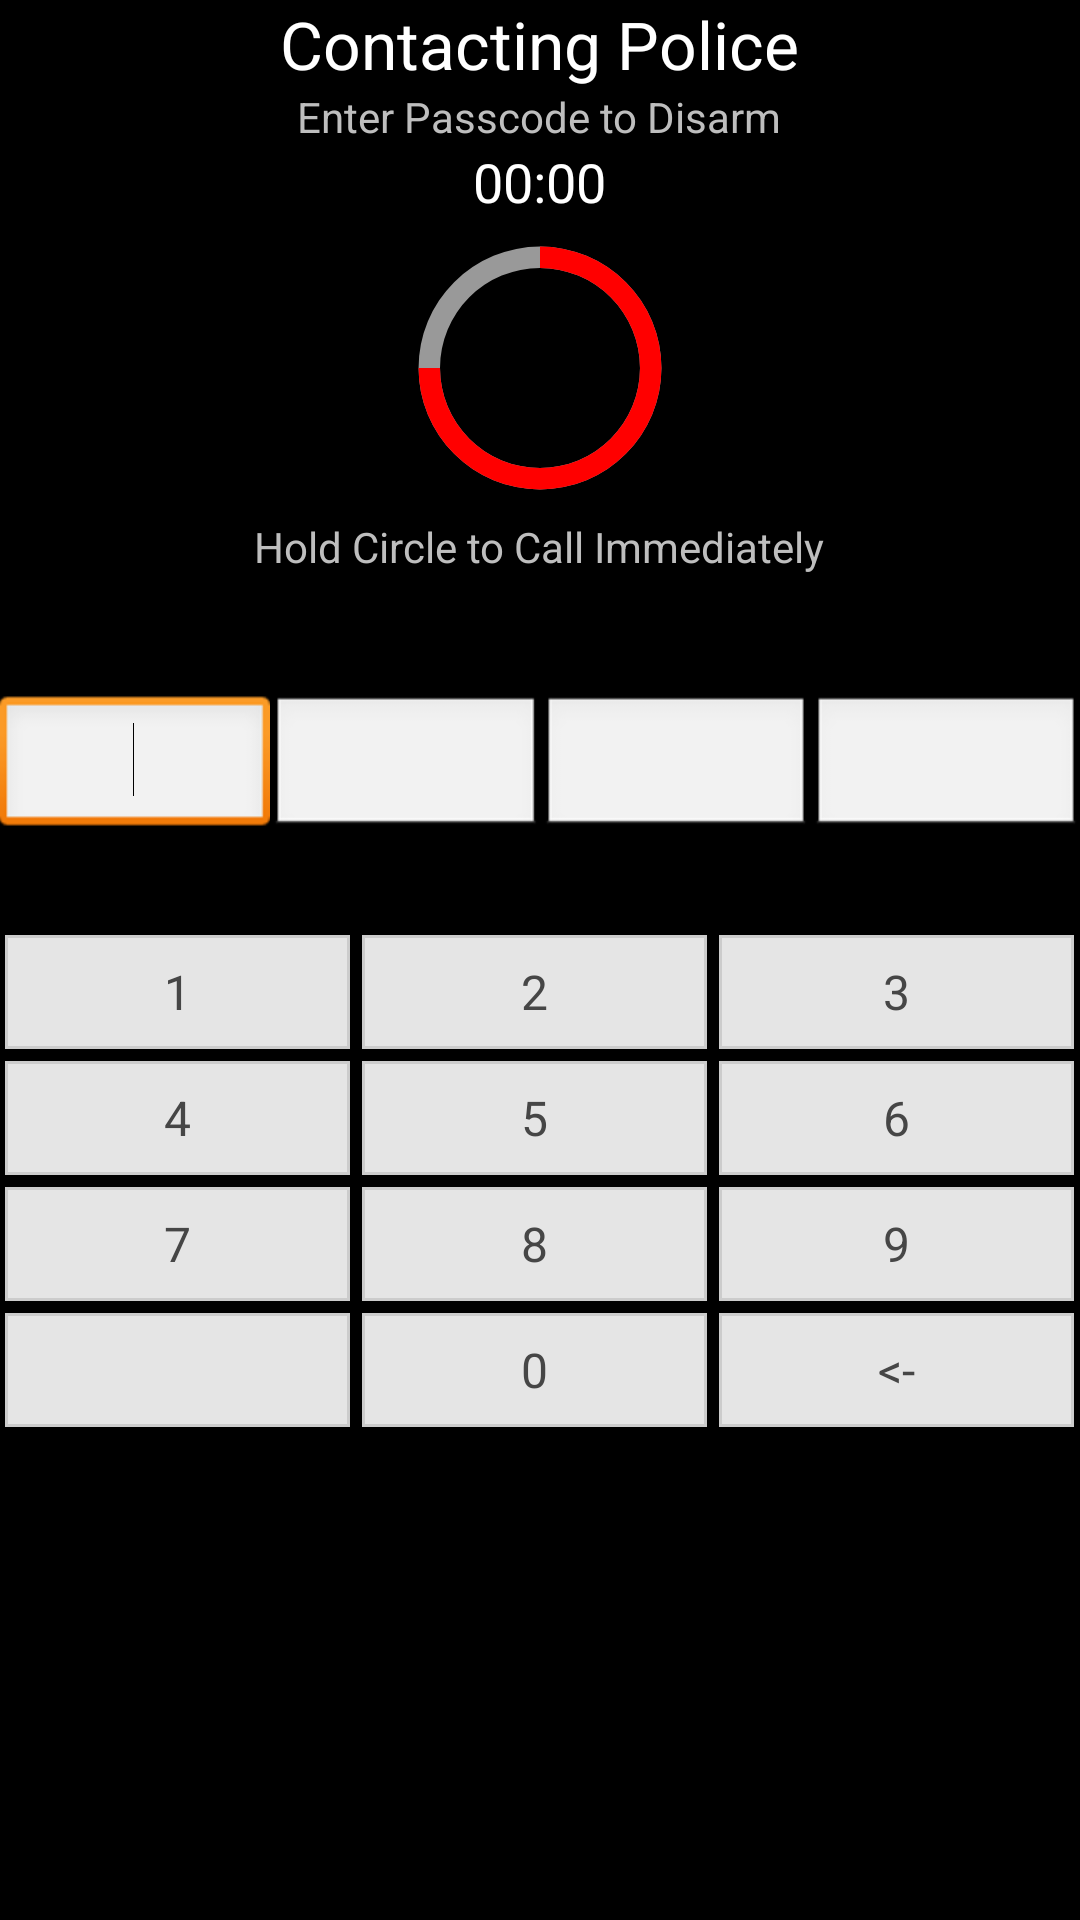

This screen was rendered from an Android layout file. Write that file and the resources it references.
<!-- AndroidManifest.xml: application theme android:Theme.NoTitleBar.Fullscreen -->
<!-- res/layout/activity_locked.xml -->
<RelativeLayout xmlns:android="http://schemas.android.com/apk/res/android"
                xmlns:tools="http://schemas.android.com/tools" android:layout_width="match_parent"
                android:layout_height="match_parent" android:paddingLeft="@dimen/activity_horizontal_margin"
                android:paddingRight="@dimen/activity_horizontal_margin"
                android:paddingTop="@dimen/activity_vertical_margin"
                android:paddingBottom="@dimen/activity_vertical_margin"
                android:keepScreenOn="true"
                tools:context="edu.illinois.strollsafe.LockedActivity">
  <RelativeLayout
      android:layout_width="fill_parent"
      android:layout_height="wrap_content"
      android:baselineAligned="false"
      android:layout_alignParentTop="true"
      android:layout_alignParentLeft="true"
      android:layout_alignParentStart="true"
      android:id="@+id/lockView"
      >


    <include layout="@layout/pass_display"></include>
    <include layout="@layout/pass_keyboard"></include>

      <LinearLayout
          android:id="@+id/AppUnlockLinearLayout1"
          android:layout_width="fill_parent"
          android:layout_height="wrap_content"
          android:layout_gravity="center"
          android:gravity="center"
          android:orientation="vertical"
          android:paddingLeft="16dp"
          android:paddingRight="16dp"
          android:layout_alignParentTop="true"
          android:layout_alignParentLeft="true"
          android:layout_alignParentStart="true">

        <TextView
            android:layout_width="wrap_content"
            android:layout_height="wrap_content"
            android:textAppearance="?android:attr/textAppearanceLarge"
            android:text="Contacting Police"
            android:id="@+id/headerText"
            android:layout_gravity="center_horizontal" />

        <TextView
            android:layout_width="wrap_content"
            android:layout_height="wrap_content"
            android:textAppearance="?android:attr/textAppearanceSmall"
            android:text="Enter Passcode to Disarm"
            android:id="@+id/subText"
            android:layout_gravity="center_horizontal" />

        <Space
            android:layout_width="match_parent"
            android:layout_height="wrap_content"
            android:layout_gravity="center_horizontal"
            android:layout_weight="1" />

        <TextView
            android:layout_width="wrap_content"
            android:layout_height="wrap_content"
            android:textAppearance="?android:attr/textAppearanceMedium"
            android:text="00:00"
            android:id="@+id/timerText"
            android:layout_gravity="center_horizontal" />
            android:layout_width="fill_parent"
            android:layout_height="fill_parent"
            android:id="@+id/progressHolder">
          <ProgressBar
            android:id="@+id/progressBar2"
            android:layout_gravity="center_horizontal"
            android:layout_width="100dp"
            android:layout_height="100dp"
            style="?android:attr/progressBarStyleHorizontal"
            android:indeterminate="false"
            android:progress="75"
            android:max="100"
            android:secondaryProgress="100"
            android:progressDrawable="@drawable/circular"/>

          <TextView
              android:layout_width="wrap_content"
              android:layout_height="wrap_content"
              android:textAppearance="?android:attr/textAppearanceSmall"
              android:text="Hold Circle to Call Immediately"
              android:layout_gravity="center_horizontal"
              android:id="@+id/accelerateText" />

        <Space
            android:layout_width="match_parent"
            android:layout_height="wrap_content"
            android:layout_gravity="center_horizontal"
            android:layout_weight="1" />
      </LinearLayout>
  </RelativeLayout>
    
  
  
  
  
</RelativeLayout>
<!-- res/layout/pass_display.xml (included above) -->
<?xml version="1.0" encoding="utf-8"?>
    <LinearLayout
         xmlns:android="http://schemas.android.com/apk/res/android"
        android:id="@+id/pin_code_row"
        android:layout_width="match_parent"
        android:layout_height="wrap_content"
        android:orientation="horizontal"
        android:layout_below="@+id/AppUnlockLinearLayout1"
        android:layout_alignParentLeft="true"
        android:layout_alignParentStart="true"
        android:layout_marginTop="40dp">
        <EditText
            android:id="@+id/pincode_1"
            style="@style/PasscodeInputItemStyle" >

            <requestFocus />
        </EditText>

        <EditText
            android:id="@+id/pincode_2"
            style="@style/PasscodeInputItemStyle" >
        </EditText>

        <EditText
            android:id="@+id/pincode_3"
            style="@style/PasscodeInputItemStyle" >
        </EditText>

        <EditText
            android:id="@+id/pincode_4"
            style="@style/PasscodeInputItemStyle" >
        </EditText>
    </LinearLayout>
<!-- res/layout/pass_keyboard.xml (included above) -->
<?xml version="1.0" encoding="utf-8"?>
    <TableLayout
    xmlns:android="http://schemas.android.com/apk/res/android"
            android:id="@+id/tableLayout1"
            android:layout_width="match_parent"
            android:layout_height="match_parent"
            android:paddingTop="30dp"
            android:shrinkColumns="*"
            android:stretchColumns="*"
            android:layout_below="@+id/pin_code_row"
            android:layout_alignParentLeft="true"
            android:layout_alignParentStart="true">

            <TableRow>
                <Button
                    android:id="@+id/button1"
                    style="@style/PasscodeKeyboardButtonStyle"
                    android:text="1" />
                <Button
                    android:id="@+id/button2"
                    style="@style/PasscodeKeyboardButtonStyle"
                    android:text="2" />
                <Button
                    android:id="@+id/button3"
                    style="@style/PasscodeKeyboardButtonStyle"
                    android:text="3" />
            </TableRow>

            <TableRow>
                <Button
                    android:id="@+id/button4"
                    style="@style/PasscodeKeyboardButtonStyle"
                    android:text="4" />

                <Button
                    android:id="@+id/button5"
                    style="@style/PasscodeKeyboardButtonStyle"
                    android:text="5" />

                <Button
                    android:id="@+id/button6"
                    style="@style/PasscodeKeyboardButtonStyle"
                    android:text="6" />
            </TableRow>

            <TableRow>
                <Button
                    android:id="@+id/button7"
                    style="@style/PasscodeKeyboardButtonStyle"
                    android:text="7" />
                <Button
                    android:id="@+id/button8"
                    style="@style/PasscodeKeyboardButtonStyle"
                    android:text="8" />
                <Button
                    android:id="@+id/button9"
                    style="@style/PasscodeKeyboardButtonStyle"
                    android:text="9" />
            </TableRow>

            <TableRow>
                <Button
                    android:id="@+id/button_none"
                    style="@style/PasscodeKeyboardButtonStyle"
                    android:clickable="false"
                    android:focusable="false"
                    android:focusableInTouchMode="false"
                    android:text="" />
                <Button
                    android:id="@+id/button0"
                    style="@style/PasscodeKeyboardButtonStyle"
                    android:text="0" />
                <Button
                    android:id="@+id/button_erase"
                    style="@style/PasscodeKeyboardButtonStyle"
                    android:text="&lt;-" />
            </TableRow>
        </TableLayout>
<!-- resources referenced by this layout -->
<resources>
  <!-- drawable circular (drawable) -->
  <?xml version="1.0" encoding="utf-8"?>
  <layer-list xmlns:android="http://schemas.android.com/apk/res/android" >
      <item android:id="@android:id/secondaryProgress">
          <shape
              android:innerRadiusRatio="3"
              android:shape="ring"
              android:useLevel="true"
              android:thicknessRatio="14.0">
  
              <gradient
                  android:startColor="#999999"
                  android:endColor="#999999"
                  android:centerColor="#999999"
                  android:type="sweep" />
          </shape>
      </item>
      <item android:id="@android:id/progress">
          <rotate
              android:fromDegrees="270"
              android:pivotX="50%"
              android:pivotY="50%"
              android:toDegrees="270" >
              <shape
                  android:innerRadiusRatio="3"
                  android:shape="ring"
                  android:useLevel="true"
                  android:thicknessRatio="14.0">
                  <rotate
                      android:fromDegrees="0"
                      android:toDegrees="360"
                      android:pivotX="50%"
                      android:pivotY="50%" />
                  <gradient
                      android:startColor="#FF0000"
                      android:endColor="#FF0000"
                      android:centerColor="#FF0000"
                      android:type="sweep" />
              </shape>
          </rotate>
      </item>
  </layer-list>
  <style name="PasscodeInputItemStyle">
          <item name="android:gravity">center</item>
          <item name="android:maxLength">1</item>
          <item name="android:inputType">textPassword</item>
          <item name="android:layout_width">match_parent</item>
          <item name="android:layout_height">wrap_content</item>
          <item name="android:layout_weight">1</item>
          <item name="android:singleLine">true</item>
      </style>
  <style name="PasscodeKeyboardButtonStyle" parent="@android:style/Widget.Button">
          <item name="android:textSize">16sp</item>
          <item name="android:textColor">#FF464646</item>
          <item name="android:gravity">center</item>
          <item name="android:background">@drawable/passcode_keyboard_button</item>
          <item name="android:layout_margin">2dp</item>
          <item name="android:layout_width">wrap_content</item>
          <item name="android:layout_height">wrap_content</item>
          <item name="android:minHeight">38dp</item>
      </style>
  <!-- drawable passcode_keyboard_button (drawable) -->
  <?xml version="1.0" encoding="utf-8"?>
  <selector xmlns:android="http://schemas.android.com/apk/res/android" >
      <item android:state_pressed="true" >
          <shape android:shape="rectangle"  >
              <stroke android:width="1dip" android:color="@color/list_row_selected" />
              <solid  android:color="@color/list_row_selected"/>
          </shape>
      </item>
      <item android:state_focused="true">
          <shape android:shape="rectangle"  >
              <stroke android:width="1dip" android:color="@color/gray" />
              <solid  android:color="@color/list_row_selected"/>
          </shape>
      </item>
      <item >
          <shape android:shape="rectangle"  >
              <stroke android:width="1dip" android:color="@color/gray" />
              <solid  android:color="@color/light_gray"/>
          </shape>
      </item>
  </selector>
  <color name="list_row_selected">#78c8e6</color>
  <color name="gray">#CCC</color>
  <color name="light_gray">#E5E5E5</color>
</resources>
